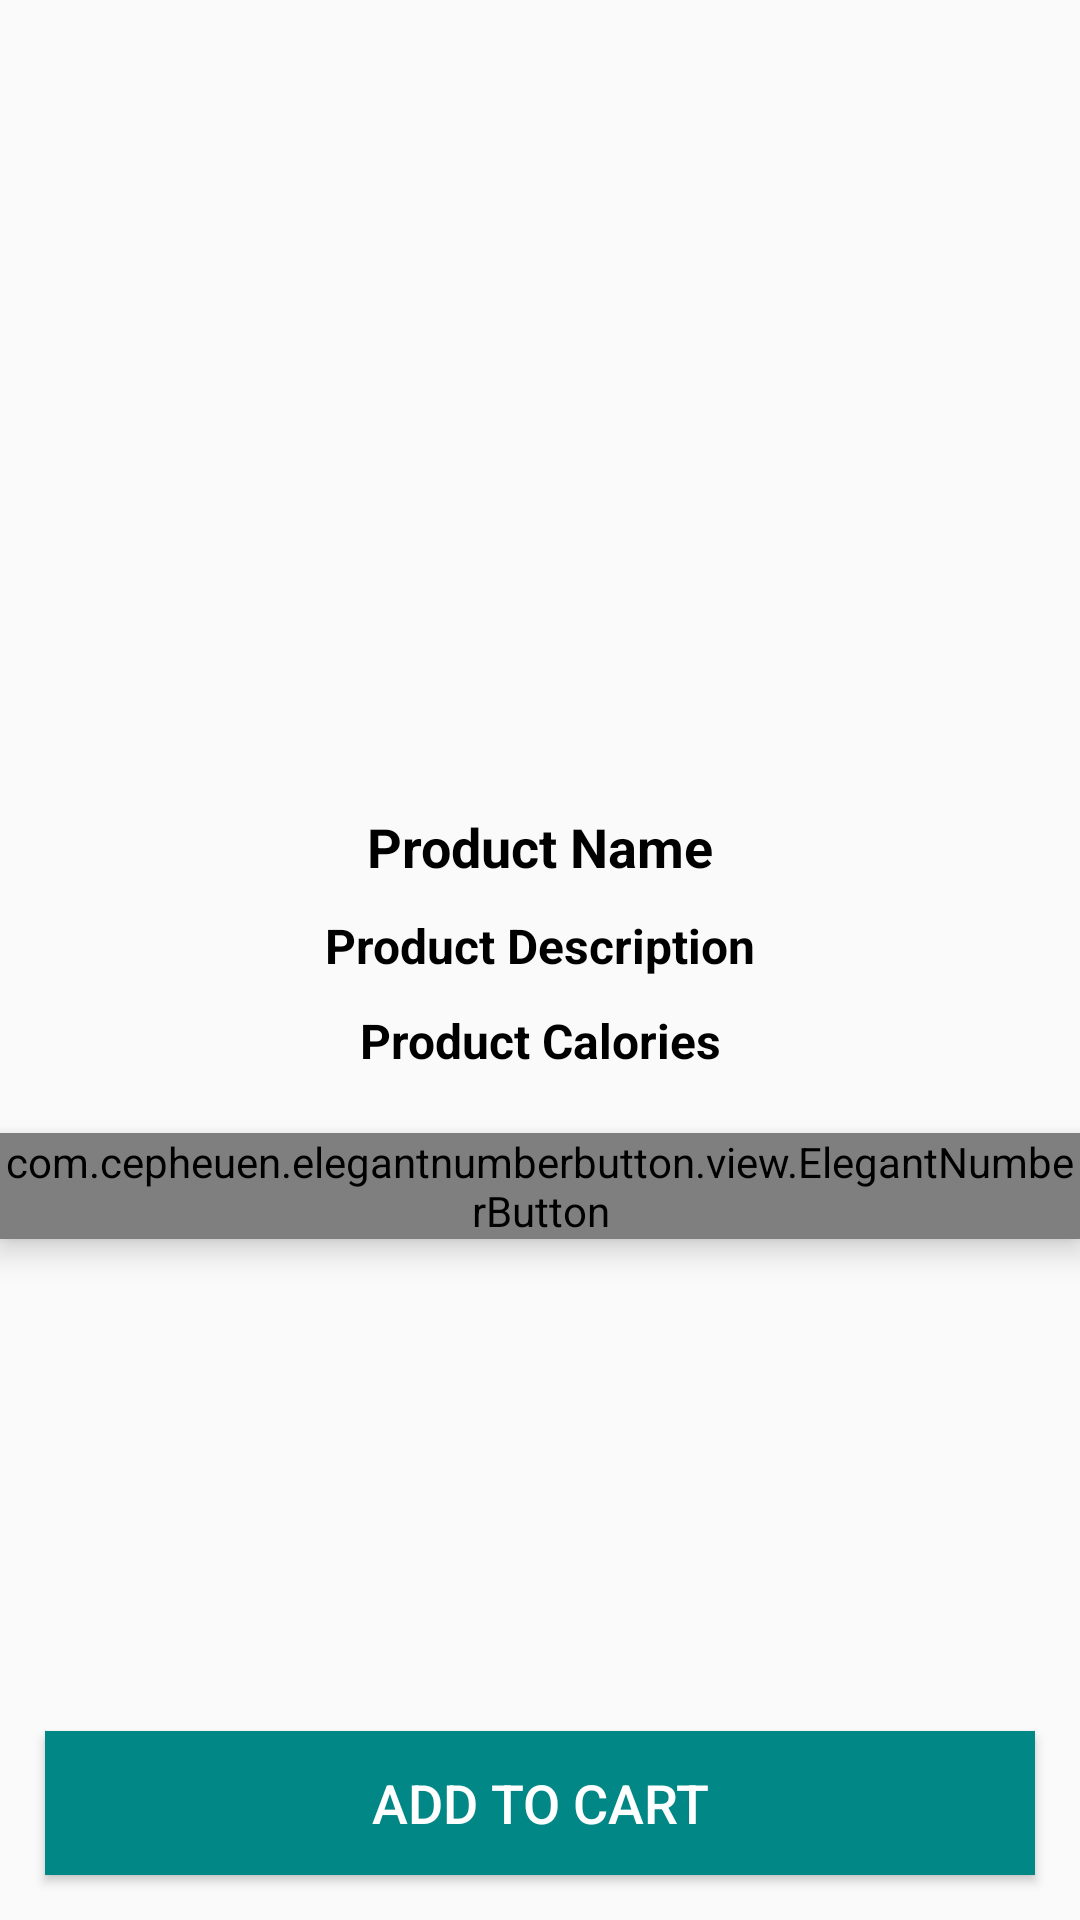

This screen was rendered from an Android layout file. Write that file and the resources it references.
<!-- AndroidManifest.xml: application theme Theme.CaloriesApp -->
<!-- res/layout/activity_product_details.xml -->
<?xml version="1.0" encoding="utf-8"?>
<RelativeLayout xmlns:android="http://schemas.android.com/apk/res/android"
    xmlns:app="http://schemas.android.com/apk/res-auto"
    xmlns:tools="http://schemas.android.com/tools"
    android:layout_width="match_parent"
    android:layout_height="match_parent"
    tools:context=".Activities.ProductDetailsActivity"
    >

    <ImageView
        android:id="@+id/product_image_details"
        android:layout_width="match_parent"
        android:layout_height="260dp"
        android:scaleType="centerCrop" />

    <TextView
        android:id="@+id/product_name_details"
        android:layout_width="match_parent"
        android:layout_height="wrap_content"
        android:layout_below="@+id/product_image_details"
        android:text="Product Name"
        android:textColor="@color/black"
        android:textStyle="bold"
        android:textSize="18sp"
        android:gravity="center"
        android:layout_marginTop="10dp"
        />

    <TextView
        android:id="@+id/product_description_details"
        android:layout_width="match_parent"
        android:layout_height="wrap_content"
        android:layout_below="@+id/product_name_details"
        android:text="Product Description"
        android:textColor="@color/black"
        android:textStyle="bold"
        android:textSize="16sp"
        android:gravity="center"
        android:layout_marginTop="10dp"
        />

    <TextView
        android:id="@+id/product_calories_details"
        android:layout_width="match_parent"
        android:layout_height="wrap_content"
        android:layout_below="@+id/product_description_details"
        android:layout_marginTop="10dp"
        android:gravity="center"
        android:text="Product Calories"
        android:textColor="@color/black"
        android:textSize="16sp"
        android:textStyle="bold" />

    <com.cepheuen.elegantnumberbutton.view.ElegantNumberButton
        android:id="@+id/number_btn"
        android:layout_width="wrap_content"
        android:layout_height="wrap_content"
        android:layout_below="@+id/product_calories_details"
        android:layout_centerHorizontal="true"
        android:layout_marginTop="20dp"
        android:elevation="6dp"
        app:backGroundColor="@color/teal_700"
        app:finalNumber="10"
        app:initialNumber="1"
        app:textSize="16dp"></com.cepheuen.elegantnumberbutton.view.ElegantNumberButton>

    <Button
        android:id="@+id/pd_add_to_cart_button"
        android:layout_width="match_parent"
        android:layout_height="wrap_content"
        android:layout_alignParentBottom="true"
        android:layout_marginStart="15dp"
        android:layout_marginTop="15dp"
        android:layout_marginEnd="15dp"
        android:layout_marginBottom="15dp"
        android:background="@drawable/buttons"
        android:text="Add to Cart"
        android:textColor="@color/white"
        android:textSize="18dp" />

</RelativeLayout>
<!-- resources referenced by this layout -->
<resources>
  <color name="black">#FF000000</color>
  <color name="teal_700">#FF018786</color>
  <color name="white">#FFFFFFFF</color>
  <!-- drawable buttons (drawable) -->
  <?xml version="1.0" encoding="utf-8"?>
  <shape xmlns:android="http://schemas.android.com/apk/res/android">
   <solid
       android:color="@color/teal_700"
       >
       <corners
           android:radius="15dp"
           >
  
       </corners>
   </solid>
  </shape>
  <style name="Theme.CaloriesApp" parent="Theme.AppCompat.Light.NoActionBar">
          
          <item name="colorPrimary">@color/purple_500</item>
          <item name="colorPrimaryVariant">@color/purple_700</item>
          <item name="colorOnPrimary">@color/white</item>
          
          <item name="colorSecondary">@color/teal_200</item>
          <item name="colorSecondaryVariant">@color/teal_700</item>
          <item name="colorOnSecondary">@color/black</item>
          
          <item name="android:statusBarColor" tools:targetApi="l">?attr/colorSecondaryVariant</item>
          
      </style>
  <color name="purple_500">#FF6200EE</color>
  <color name="purple_700">#FF3700B3</color>
  <color name="teal_200">#FF03DAC5</color>
</resources>
